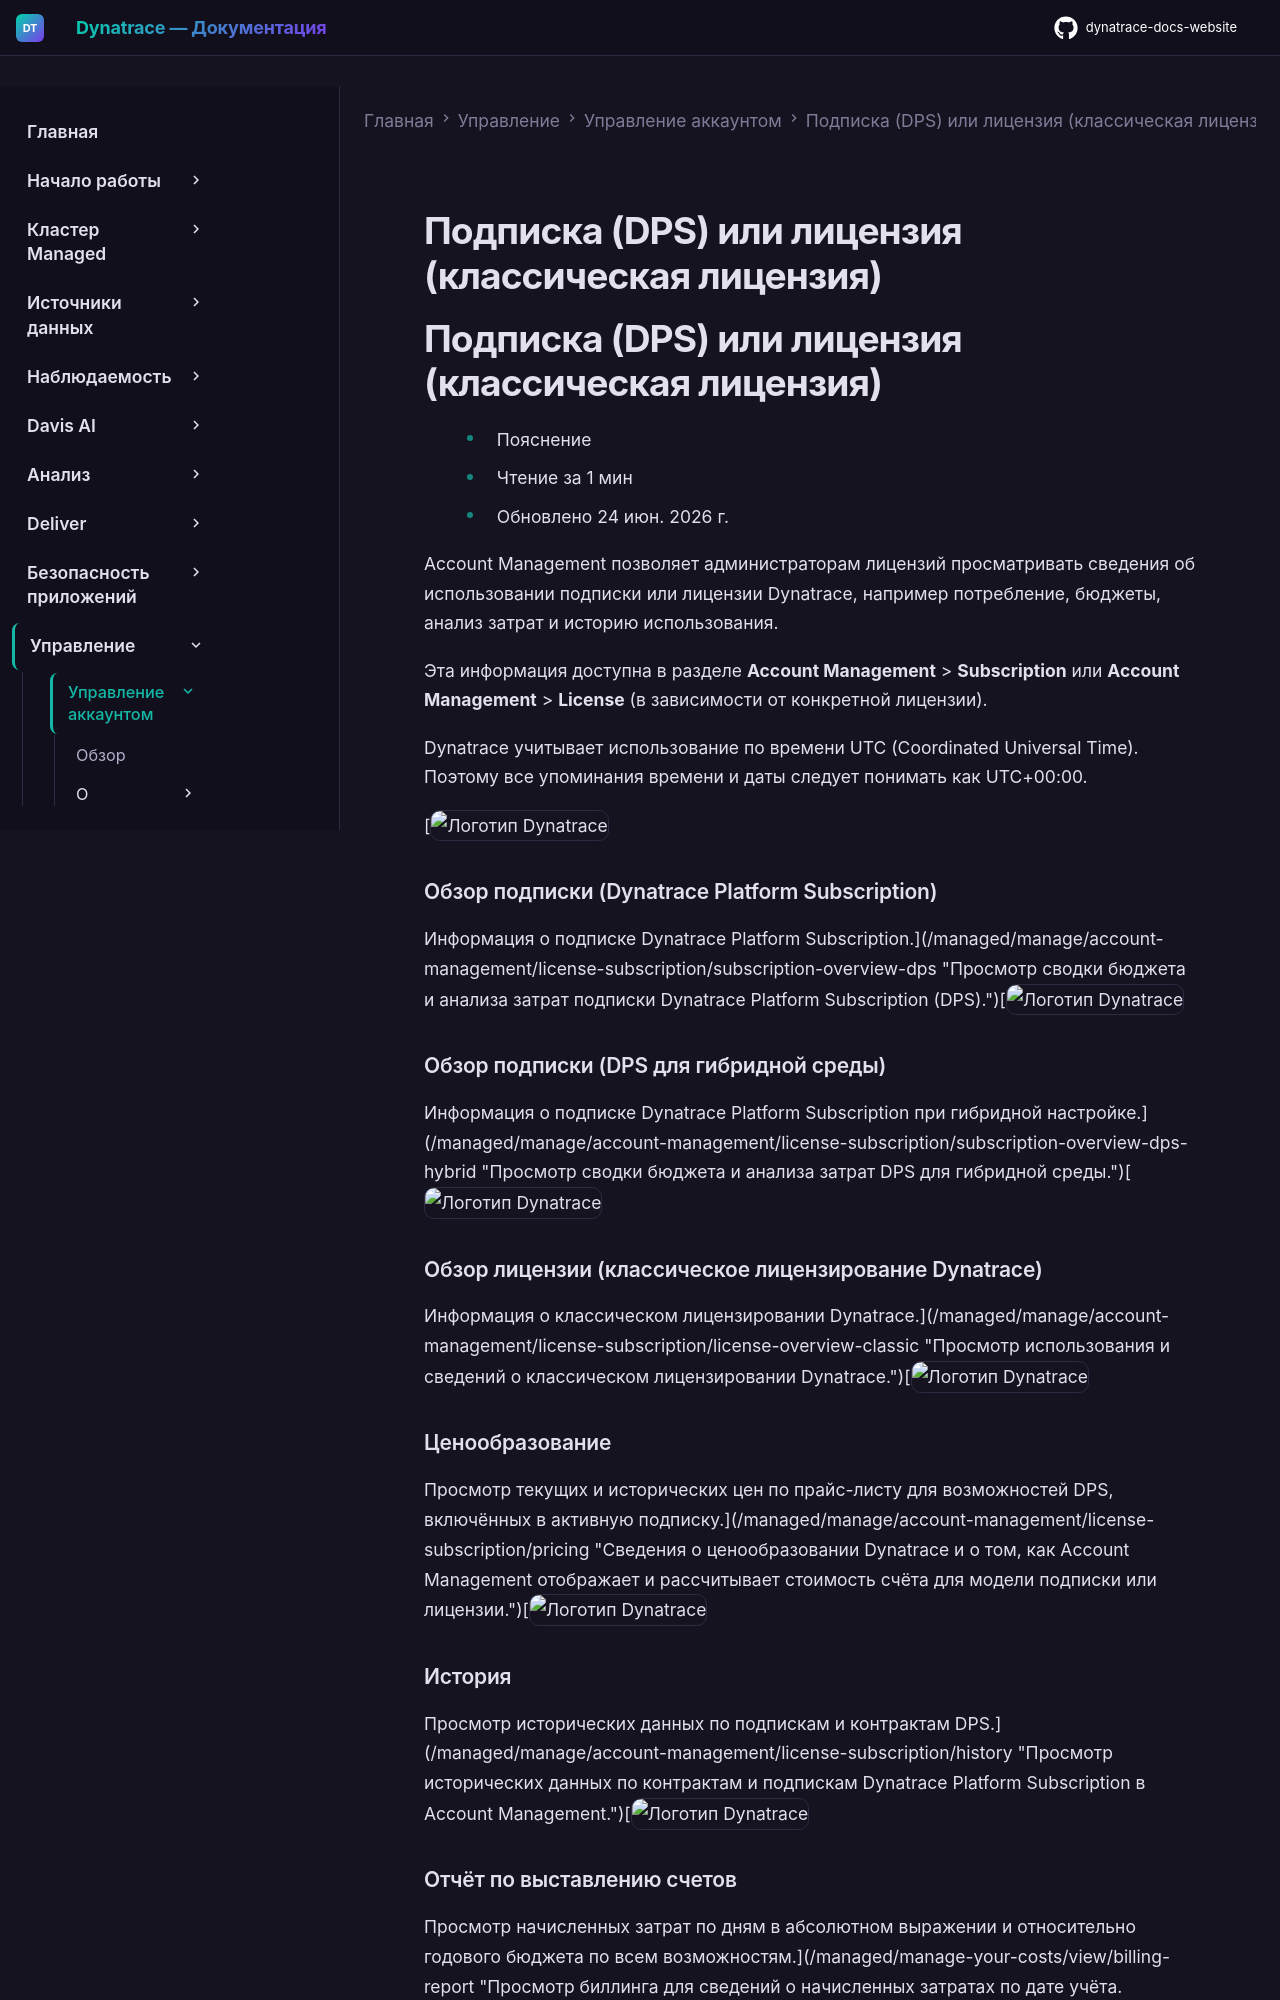

repository: Yerkebulan-Ardabayev/dynatrace-docs-website · page: managed-ru/manage/account-management/license-subscription/index.html · generator: mkdocs

---
title: Подписка (DPS) или лицензия (классическая лицензия)
source: https://docs.dynatrace.com/managed/manage/account-management/license-subscription
---

# Подписка (DPS) или лицензия (классическая лицензия)

# Подписка (DPS) или лицензия (классическая лицензия)

* Пояснение
* Чтение за 1 мин
* Обновлено 24 июн. 2026 г.

Account Management позволяет администраторам лицензий просматривать сведения об использовании подписки или лицензии Dynatrace, например потребление, бюджеты, анализ затрат и историю использования.

Эта информация доступна в разделе **Account Management** > **Subscription** или **Account Management** > **License** (в зависимости от конкретной лицензии).

Dynatrace учитывает использование по времени UTC (Coordinated Universal Time).
Поэтому все упоминания времени и даты следует понимать как UTC+00:00.

[![Логотип Dynatrace](https://dt-cdn.net/images/dt-logo-color-vertical-0a89040753.svg "Логотип Dynatrace")

### Обзор подписки (Dynatrace Platform Subscription)

Информация о подписке Dynatrace Platform Subscription.](/managed/manage/account-management/license-subscription/subscription-overview-dps "Просмотр сводки бюджета и анализа затрат подписки Dynatrace Platform Subscription (DPS).")[![Логотип Dynatrace](https://dt-cdn.net/images/dt-logo-color-vertical-0a89040753.svg "Логотип Dynatrace")

### Обзор подписки (DPS для гибридной среды)

Информация о подписке Dynatrace Platform Subscription при гибридной настройке.](/managed/manage/account-management/license-subscription/subscription-overview-dps-hybrid "Просмотр сводки бюджета и анализа затрат DPS для гибридной среды.")[![Логотип Dynatrace](https://dt-cdn.net/images/dt-logo-color-vertical-0a89040753.svg "Логотип Dynatrace")

### Обзор лицензии (классическое лицензирование Dynatrace)

Информация о классическом лицензировании Dynatrace.](/managed/manage/account-management/license-subscription/license-overview-classic "Просмотр использования и сведений о классическом лицензировании Dynatrace.")[![Логотип Dynatrace](https://dt-cdn.net/images/dt-logo-color-vertical-0a89040753.svg "Логотип Dynatrace")

### Ценообразование

Просмотр текущих и исторических цен по прайс-листу для возможностей DPS, включённых в активную подписку.](/managed/manage/account-management/license-subscription/pricing "Сведения о ценообразовании Dynatrace и о том, как Account Management отображает и рассчитывает стоимость счёта для модели подписки или лицензии.")[![Логотип Dynatrace](https://dt-cdn.net/images/dt-logo-color-vertical-0a89040753.svg "Логотип Dynatrace")

### История

Просмотр исторических данных по подпискам и контрактам DPS.](/managed/manage/account-management/license-subscription/history "Просмотр исторических данных по контрактам и подпискам Dynatrace Platform Subscription в Account Management.")[![Логотип Dynatrace](https://dt-cdn.net/images/dt-logo-color-vertical-0a89040753.svg "Логотип Dynatrace")
